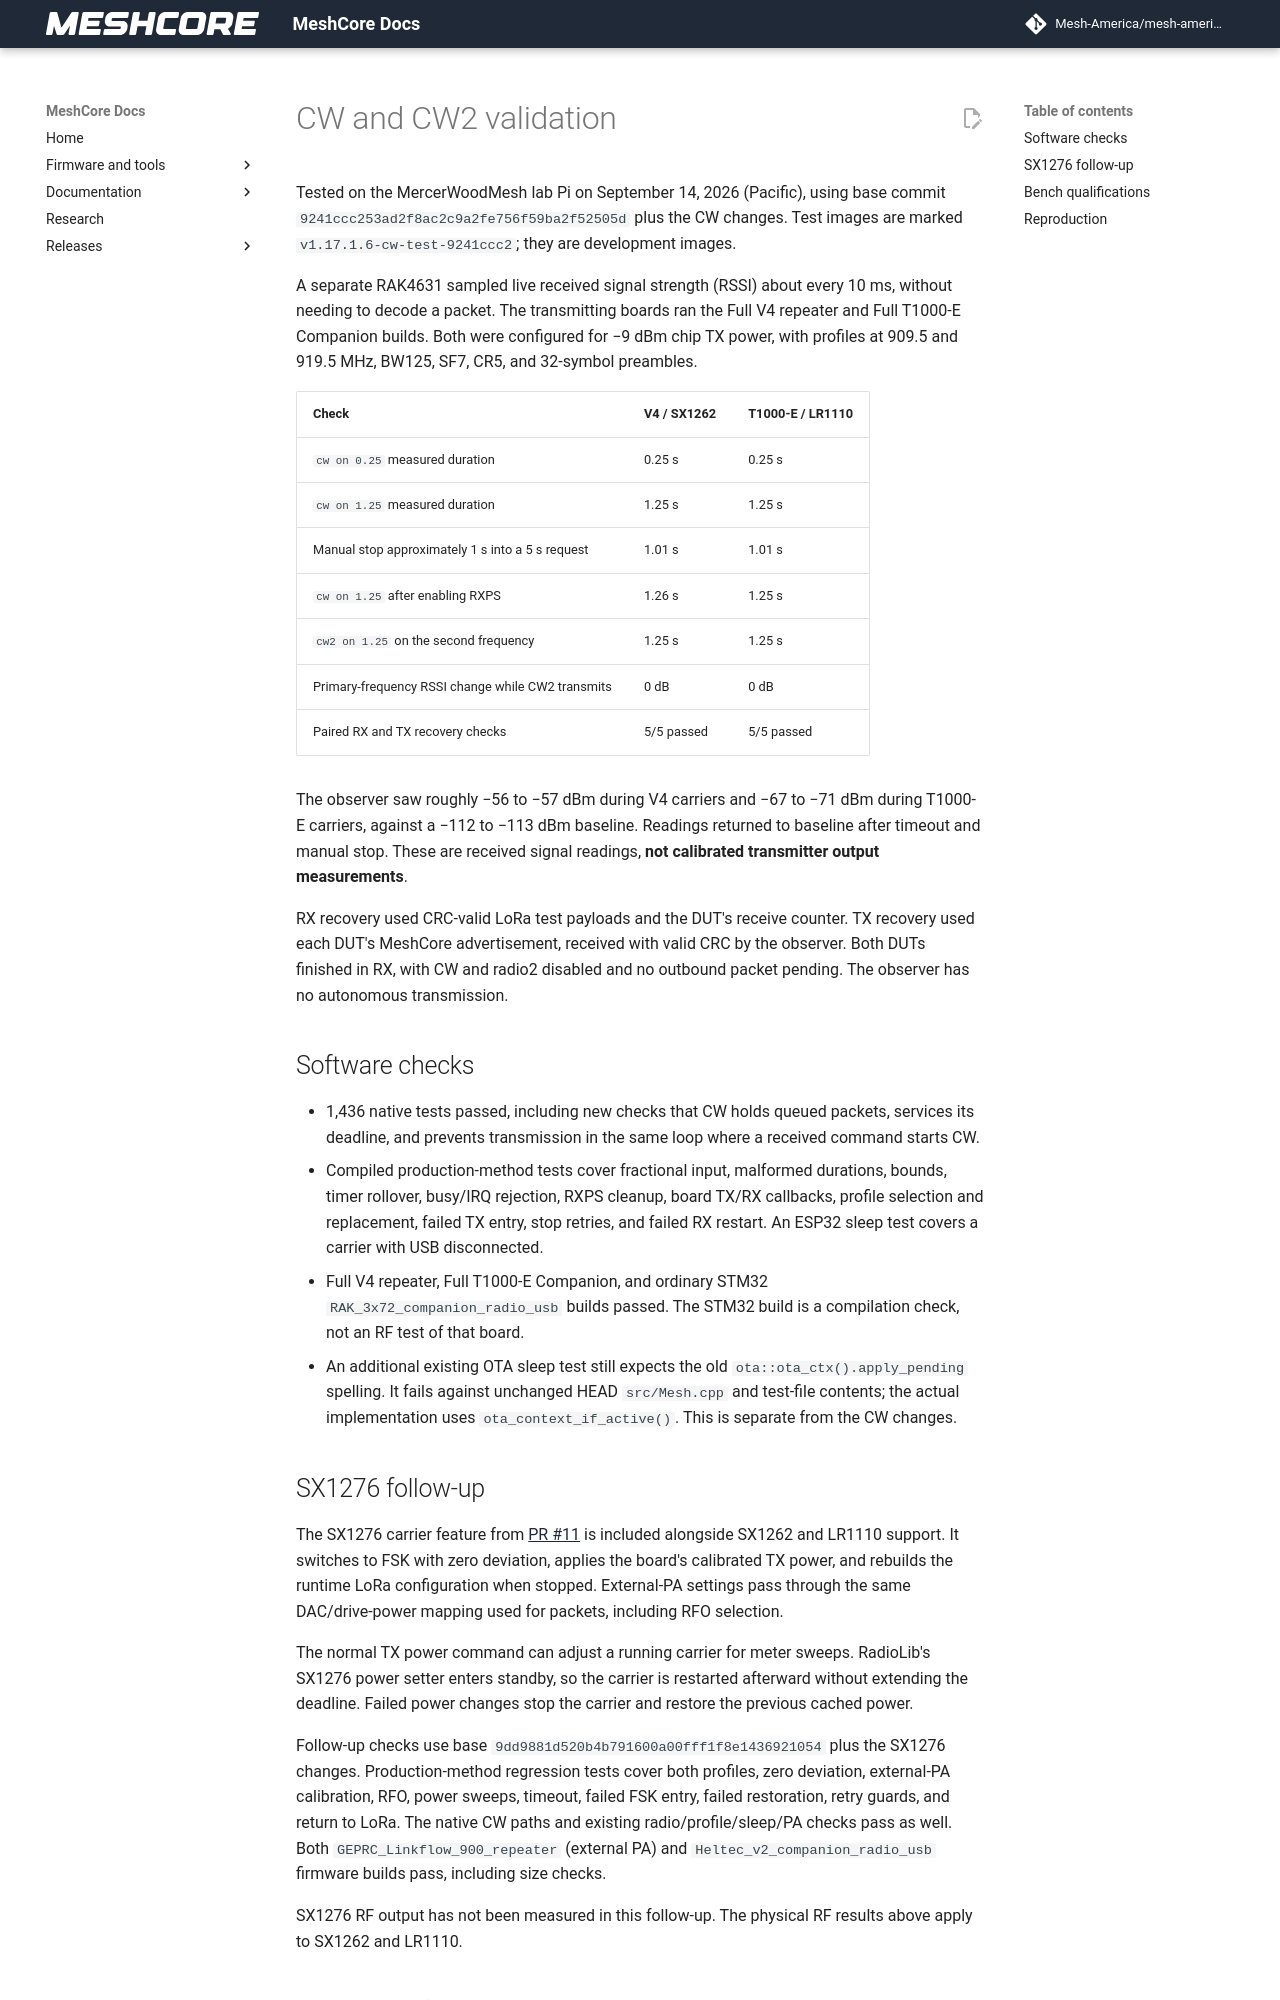

repository: Mesh-America/mesh-america-quake-repeater · page: test-results/carrier_wave_validation/index.html · generator: mkdocs

# CW and CW2 validation

Tested on the MercerWoodMesh lab Pi on September 14, 2026 (Pacific), using
base commit `9241ccc253ad2f8ac2c9a2fe756f59ba2f52505d` plus the CW changes.
Test images are marked `v1.17.1.6-cw-test-9241ccc2`; they are development images.

A separate RAK4631 sampled live received signal strength (RSSI) about every
10 ms, without needing to decode a packet.
The transmitting boards ran the Full V4 repeater and Full T1000-E Companion
builds. Both were configured for −9 dBm chip TX power, with profiles at
909.5 and 919.5 MHz, BW125, SF7, CR5, and 32-symbol preambles.

| Check | V4 / SX1262 | T1000-E / LR1110 |
| --- | --- | --- |
| `cw on 0.25` measured duration | 0.25 s | 0.25 s |
| `cw on 1.25` measured duration | 1.25 s | 1.25 s |
| Manual stop approximately 1 s into a 5 s request | 1.01 s | 1.01 s |
| `cw on 1.25` after enabling RXPS | 1.26 s | 1.25 s |
| `cw2 on 1.25` on the second frequency | 1.25 s | 1.25 s |
| Primary-frequency RSSI change while CW2 transmits | 0 dB | 0 dB |
| Paired RX and TX recovery checks | 5/5 passed | 5/5 passed |

The observer saw roughly −56 to −57 dBm during V4 carriers and −67 to
−71 dBm during T1000-E carriers, against a −112 to −113 dBm baseline.
Readings returned to baseline after timeout and manual stop. These are
received signal readings, **not calibrated transmitter output measurements**.

RX recovery used CRC-valid LoRa test payloads and the DUT's receive counter.
TX recovery used each DUT's MeshCore advertisement, received with valid CRC
by the observer. Both DUTs finished in RX, with CW and radio2 disabled and
no outbound packet pending. The observer has no autonomous transmission.

## Software checks

- 1,436 native tests passed, including new checks that CW holds queued packets,
  services its deadline, and prevents transmission in the same loop where a
  received command starts CW.
- Compiled production-method tests cover fractional input, malformed durations,
  bounds, timer rollover, busy/IRQ rejection, RXPS cleanup, board TX/RX callbacks,
  profile selection and replacement, failed TX entry, stop retries, and failed
  RX restart. An ESP32 sleep test covers a carrier with USB disconnected.
- Full V4 repeater, Full T1000-E Companion, and ordinary STM32
  `RAK_3x72_companion_radio_usb` builds passed. The STM32 build is a compilation
  check, not an RF test of that board.
- An additional existing OTA sleep test still expects the old
  `ota::ota_ctx().apply_pending` spelling. It fails against unchanged HEAD
  `src/Mesh.cpp` and test-file contents; the actual implementation uses
  `ota_context_if_active()`. This is separate from the CW changes.

## SX1276 follow-up

The SX1276 carrier feature from [PR #11](https://github.com/mikecarper/MeshCore/pull/11)
is included alongside SX1262 and LR1110 support. It switches to FSK with zero
deviation, applies the board's calibrated TX power, and rebuilds the runtime
LoRa configuration when stopped. External-PA settings pass through the same
DAC/drive-power mapping used for packets, including RFO selection.

The normal TX power command can adjust a running carrier for meter sweeps.
RadioLib's SX1276 power setter enters standby, so the carrier is restarted
afterward without extending the deadline. Failed power changes stop the
carrier and restore the previous cached power.

Follow-up checks use base `9dd9881d520b4b791600a00fff1f8e1436921054` plus the
SX1276 changes. Production-method regression tests cover both profiles,
zero deviation, external-PA calibration, RFO, power sweeps, timeout, failed
FSK entry, failed restoration, retry guards, and return to LoRa. The native
CW paths and existing radio/profile/sleep/PA checks pass as well.
Both `GEPRC_Linkflow_900_repeater` (external PA) and
`Heltec_v2_companion_radio_usb` firmware builds pass, including size checks.

SX1276 RF output has not been measured in this follow-up. The physical RF
results above apply to SX1262 and LR1110.
